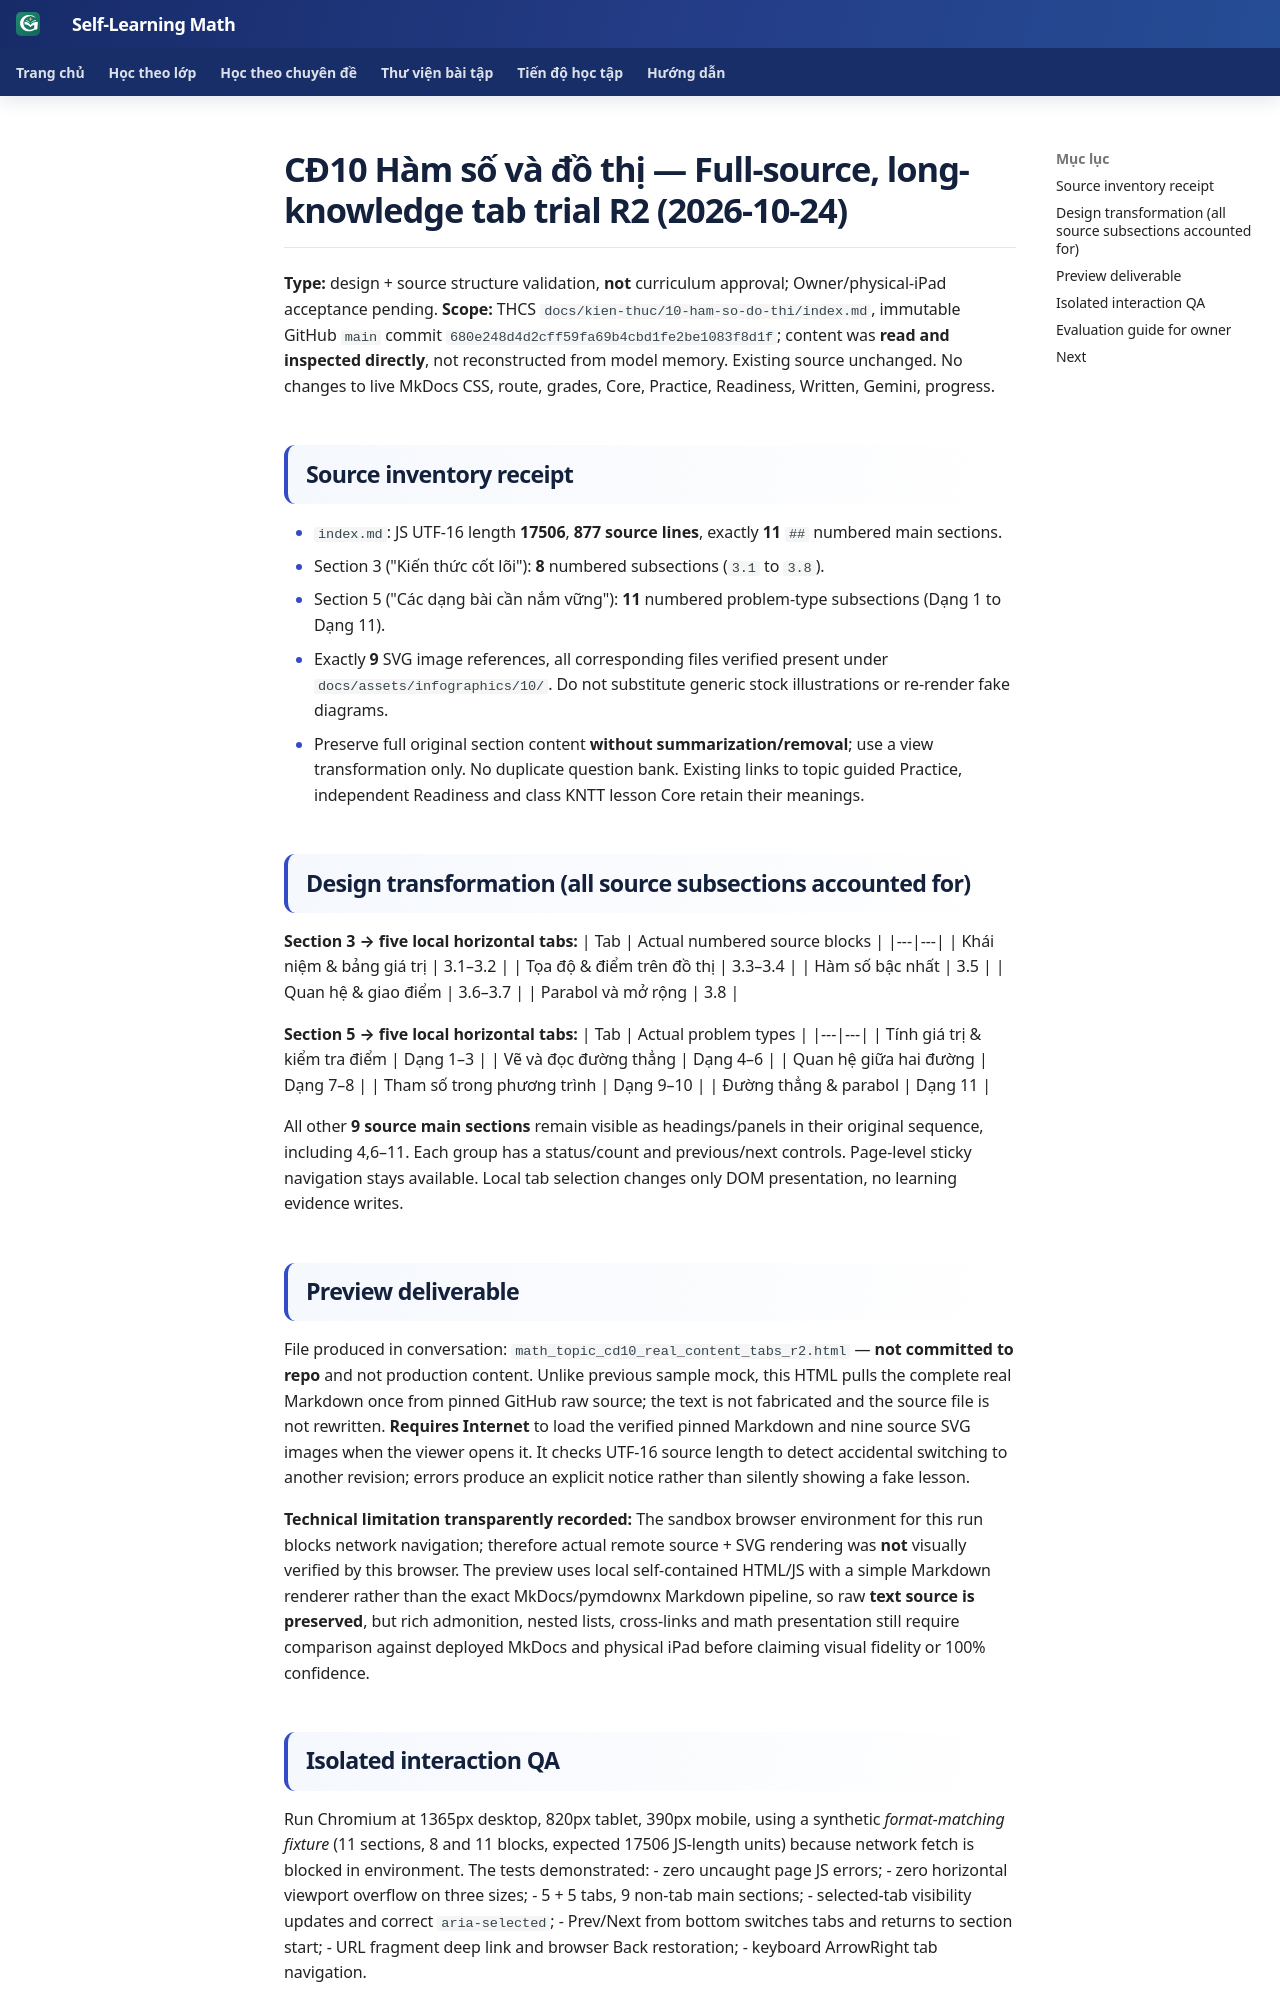

repository: TMA2015/roadmap-toan-thcs · page: collaboration/math-ct10-real-content-tab-layout-r2-qa-20261024/index.html · generator: mkdocs

# CĐ10 Hàm số và đồ thị — Full-source, long-knowledge tab trial R2 (2026-10-24)

**Type:** design + source structure validation, **not** curriculum approval; Owner/physical-iPad acceptance pending.
**Scope:** THCS `docs/kien-thuc/10-ham-so-do-thi/index.md`, immutable GitHub `main` commit `680e248d4d2cff59fa69b4cbd1fe2be1083f8d1f`; content was **read and inspected directly**, not reconstructed from model memory. Existing source unchanged. No changes to live MkDocs CSS, route, grades, Core, Practice, Readiness, Written, Gemini, progress.

## Source inventory receipt

- `index.md`: JS UTF-16 length **17506**, **877 source lines**, exactly **11** `##` numbered main sections.
- Section 3 ("Kiến thức cốt lõi"): **8** numbered subsections (`3.1` to `3.8`).
- Section 5 ("Các dạng bài cần nắm vững"): **11** numbered problem-type subsections (Dạng 1 to Dạng 11).
- Exactly **9** SVG image references, all corresponding files verified present under `docs/assets/infographics/10/`. Do not substitute generic stock illustrations or re-render fake diagrams.
- Preserve full original section content **without summarization/removal**; use a view transformation only. No duplicate question bank. Existing links to topic guided Practice, independent Readiness and class KNTT lesson Core retain their meanings.

## Design transformation (all source subsections accounted for)

**Section 3 → five local horizontal tabs:**
| Tab | Actual numbered source blocks |
|---|---|
| Khái niệm & bảng giá trị | 3.1–3.2 |
| Tọa độ & điểm trên đồ thị | 3.3–3.4 |
| Hàm số bậc nhất | 3.5 |
| Quan hệ & giao điểm | 3.6–3.7 |
| Parabol và mở rộng | 3.8 |

**Section 5 → five local horizontal tabs:**
| Tab | Actual problem types |
|---|---|
| Tính giá trị & kiểm tra điểm | Dạng 1–3 |
| Vẽ và đọc đường thẳng | Dạng 4–6 |
| Quan hệ giữa hai đường | Dạng 7–8 |
| Tham số trong phương trình | Dạng 9–10 |
| Đường thẳng & parabol | Dạng 11 |

All other **9 source main sections** remain visible as headings/panels in their original sequence, including 4,6–11. Each group has a status/count and previous/next controls. Page-level sticky navigation stays available. Local tab selection changes only DOM presentation, no learning evidence writes.

## Preview deliverable

File produced in conversation: `math_topic_cd10_real_content_tabs_r2.html` — **not committed to repo** and not production content. Unlike previous sample mock, this HTML pulls the complete real Markdown once from pinned GitHub raw source; the text is not fabricated and the source file is not rewritten. **Requires Internet** to load the verified pinned Markdown and nine source SVG images when the viewer opens it. It checks UTF-16 source length to detect accidental switching to another revision; errors produce an explicit notice rather than silently showing a fake lesson.

**Technical limitation transparently recorded:** The sandbox browser environment for this run blocks network navigation; therefore actual remote source + SVG rendering was **not** visually verified by this browser. The preview uses local self-contained HTML/JS with a simple Markdown renderer rather than the exact MkDocs/pymdownx Markdown pipeline, so raw **text source is preserved**, but rich admonition, nested lists, cross-links and math presentation still require comparison against deployed MkDocs and physical iPad before claiming visual fidelity or 100% confidence.
